Run: headless pygame with SDL's dummy video driver; simulated clock (each Clock.tick advances the game by its frame time, no real sleeping); random seed 0; keys injected as events and as key.get_pressed() state; no mouse input.
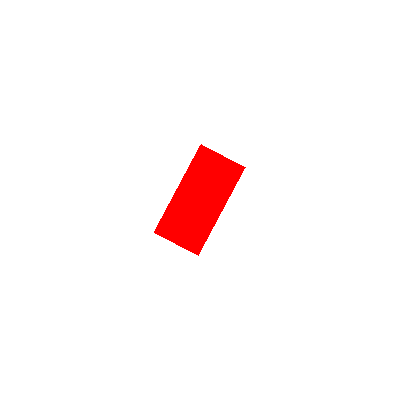
Frame 1 of 4 · flips 1–60 · no input
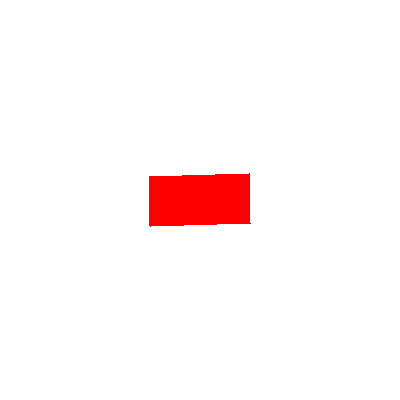
Frame 2 of 4 · flips 61–180 · tapped SPACE, RETURN · held RIGHT (→), D
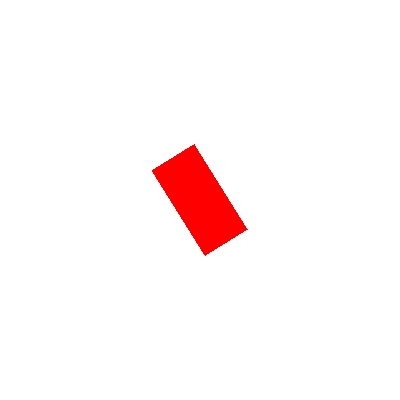
Frame 3 of 4 · flips 181–300 · held DOWN (↓), S
Frame 4 of 4 · flips 301–420 · held LEFT (←), A, UP (↑), W · screen same as frame 1, image omitted

The pygame program that drew these frames:

import pygame
import sys
from pygame.locals import QUIT
import math
pygame.init()
DISPLAYSURF = pygame.display.set_mode((400, 400))
pygame.display.set_caption('Rotação de Objeto')
white = (255, 255, 255)
red = (255, 0, 0)
rotation_point = (200, 200)
angle = 0 
angular_velocity = 2  
while True:
    for event in pygame.event.get():
        if event.type == QUIT:
            pygame.quit()
            sys.exit()
    DISPLAYSURF.fill(white)
    width, height = 100, 50
    x1 = rotation_point[0] - width / 2
    y1 = rotation_point[1] - height / 2
    x2 = rotation_point[0] + width / 2
    y2 = rotation_point[1] - height / 2
    x3 = rotation_point[0] + width / 2
    y3 = rotation_point[1] + height / 2
    x4 = rotation_point[0] - width / 2
    y4 = rotation_point[1] + height / 2
    rotated_x1 = rotation_point[0] + (x1 - rotation_point[0]) * math.cos(math.radians(angle)) - (y1 - rotation_point[1]) * math.sin(math.radians(angle))
    rotated_y1 = rotation_point[1] + (x1 - rotation_point[0]) * math.sin(math.radians(angle)) + (y1 - rotation_point[1]) * math.cos(math.radians(angle))
    rotated_x2 = rotation_point[0] + (x2 - rotation_point[0]) * math.cos(math.radians(angle)) - (y2 - rotation_point[1]) * math.sin(math.radians(angle))
    rotated_y2 = rotation_point[1] + (x2 - rotation_point[0]) * math.sin(math.radians(angle)) + (y2 - rotation_point[1]) * math.cos(math.radians(angle))
    rotated_x3 = rotation_point[0] + (x3 - rotation_point[0]) * math.cos(math.radians(angle)) - (y3 - rotation_point[1]) * math.sin(math.radians(angle))
    rotated_y3 = rotation_point[1] + (x3 - rotation_point[0]) * math.sin(math.radians(angle)) + (y3 - rotation_point[1]) * math.cos(math.radians(angle))
    rotated_x4 = rotation_point[0] + (x4 - rotation_point[0]) * math.cos(math.radians(angle)) - (y4 - rotation_point[1]) * math.sin(math.radians(angle))
    rotated_y4 = rotation_point[1] + (x4 - rotation_point[0]) * math.sin(math.radians(angle)) + (y4 - rotation_point[1]) * math.cos(math.radians(angle))
    pygame.draw.polygon(DISPLAYSURF, red, [(rotated_x1, rotated_y1), (rotated_x2, rotated_y2), (rotated_x3, rotated_y3), (rotated_x4, rotated_y4)])
    pygame.display.update()
    angle += angular_velocity
    pygame.time.Clock().tick(60)
